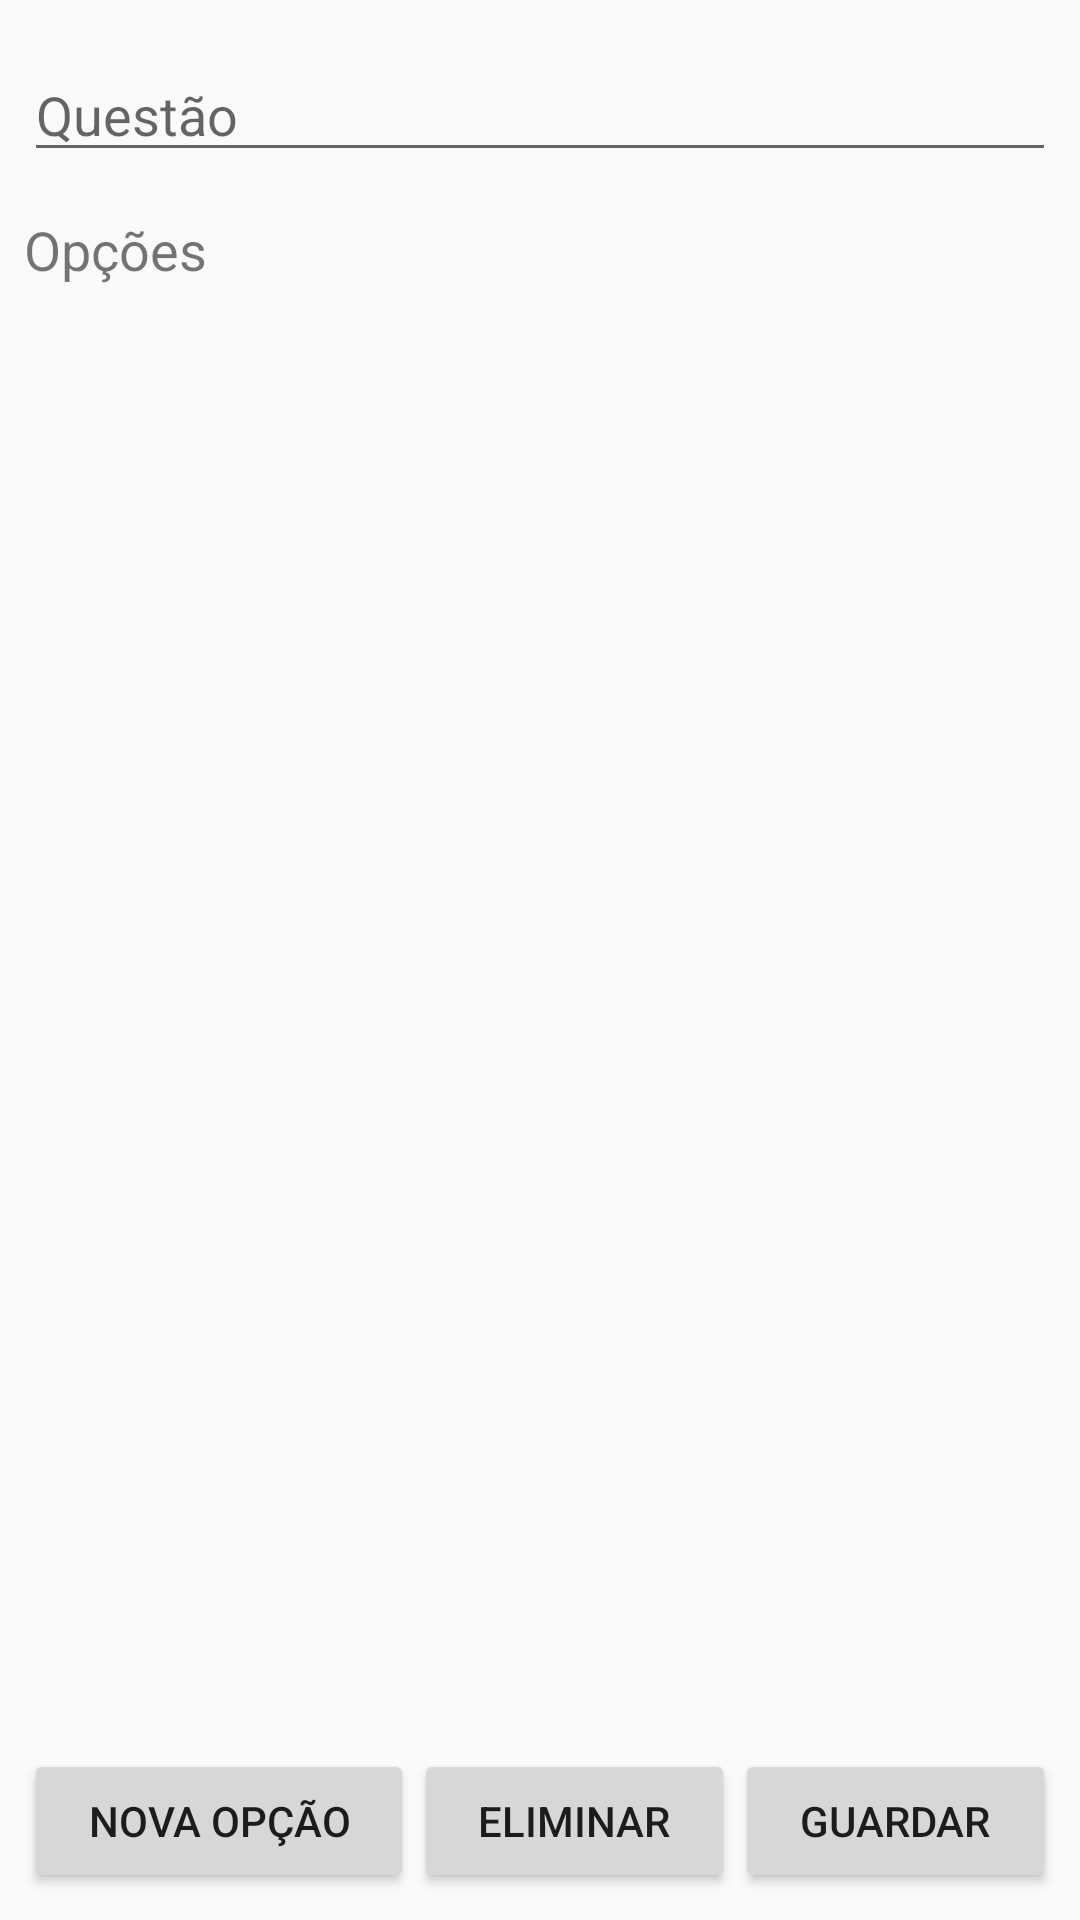

Produce the Android XML layout that renders to this screen, including the resource entries it uses.
<!-- AndroidManifest.xml: application theme AppTheme -->
<!-- res/layout/activity_add_edit_questions.xml -->
<?xml version="1.0" encoding="utf-8"?>
<android.support.constraint.ConstraintLayout xmlns:android="http://schemas.android.com/apk/res/android"
    xmlns:app="http://schemas.android.com/apk/res-auto"
    xmlns:tools="http://schemas.android.com/tools"
    android:layout_width="match_parent"
    android:layout_height="match_parent"
    tools:context="pt.ubi.example.standingsick.AddEditQuestions">

    <LinearLayout
        android:id="@+id/linearLayout3"
        android:layout_width="match_parent"
        android:layout_height="match_parent"
        android:layout_marginBottom="58dp"
        android:layout_marginEnd="8dp"
        android:layout_marginStart="8dp"
        android:layout_marginTop="16dp"
        android:orientation="vertical"
        app:layout_constraintBottom_toBottomOf="parent"
        app:layout_constraintEnd_toEndOf="parent"
        app:layout_constraintStart_toStartOf="parent"
        app:layout_constraintTop_toTopOf="parent">

        <EditText
            android:id="@+id/questionField"
            android:layout_width="match_parent"
            android:layout_height="wrap_content"
            android:ems="10"
            android:hint="@string/question_field"
            android:inputType="textAutoCorrect" />

        <TextView
            android:id="@+id/textView2"
            android:layout_width="match_parent"
            android:layout_height="38dp"
            android:gravity="bottom"
            android:text="@string/optionsArea"
            android:textSize="18sp" />

        <ListView
            android:id="@+id/answersListview"
            android:layout_width="match_parent"
            android:layout_height="match_parent" />

    </LinearLayout>

    <LinearLayout
        android:id="@+id/linearLayout4"
        android:layout_width="match_parent"
        android:layout_height="49dp"
        android:layout_marginBottom="8dp"
        android:layout_marginEnd="8dp"
        android:layout_marginStart="8dp"
        android:orientation="horizontal"
        app:layout_constraintBottom_toBottomOf="parent"
        app:layout_constraintEnd_toEndOf="parent"
        app:layout_constraintStart_toStartOf="parent">

        <Button
            android:id="@+id/btnAddQuestion"
            android:layout_width="wrap_content"
            android:layout_height="wrap_content"
            android:layout_weight="1"
            android:text="@string/questionAddAnswer"
            android:onClick="addQuestion"/>

        <Button
            android:id="@+id/btnDeleteQuestion"
            android:layout_width="wrap_content"
            android:layout_height="wrap_content"
            android:layout_weight="1"
            android:text="@string/questionDeleteQuestion"
            android:onClick="deleteQuestion"/>

        <Button
            android:id="@+id/btnSaveQuestion"
            android:layout_width="wrap_content"
            android:layout_height="wrap_content"
            android:layout_weight="1"
            android:text="@string/questionSaveQuestion"
            android:onClick="saveQuestion"/>

    </LinearLayout>

</android.support.constraint.ConstraintLayout>
<!-- resources referenced by this layout -->
<resources>
  <string name="optionsArea">Opções</string>
  <string name="questionAddAnswer">Nova Opção</string>
  <string name="questionDeleteQuestion">Eliminar</string>
  <string name="questionSaveQuestion">Guardar</string>
  <string name="question_field">Questão</string>
  <style name="AppTheme" parent="Theme.AppCompat.Light.DarkActionBar">
          
          <item name="colorPrimary">@color/colorPrimary</item>
          <item name="colorPrimaryDark">@color/colorPrimaryDark</item>
          <item name="colorAccent">@color/colorAccent</item>
          <item name="drawerArrowStyle">@style/DrawerArrowStyle</item>
      </style>
  <color name="colorPrimary">#edd100</color>
  <color name="colorPrimaryDark">#c6af00</color>
  <color name="colorAccent">#FF4081</color>
  <style name="DrawerArrowStyle" parent="Widget.AppCompat.DrawerArrowToggle">
          <item name="color">@android:color/white</item>
      </style>
</resources>
